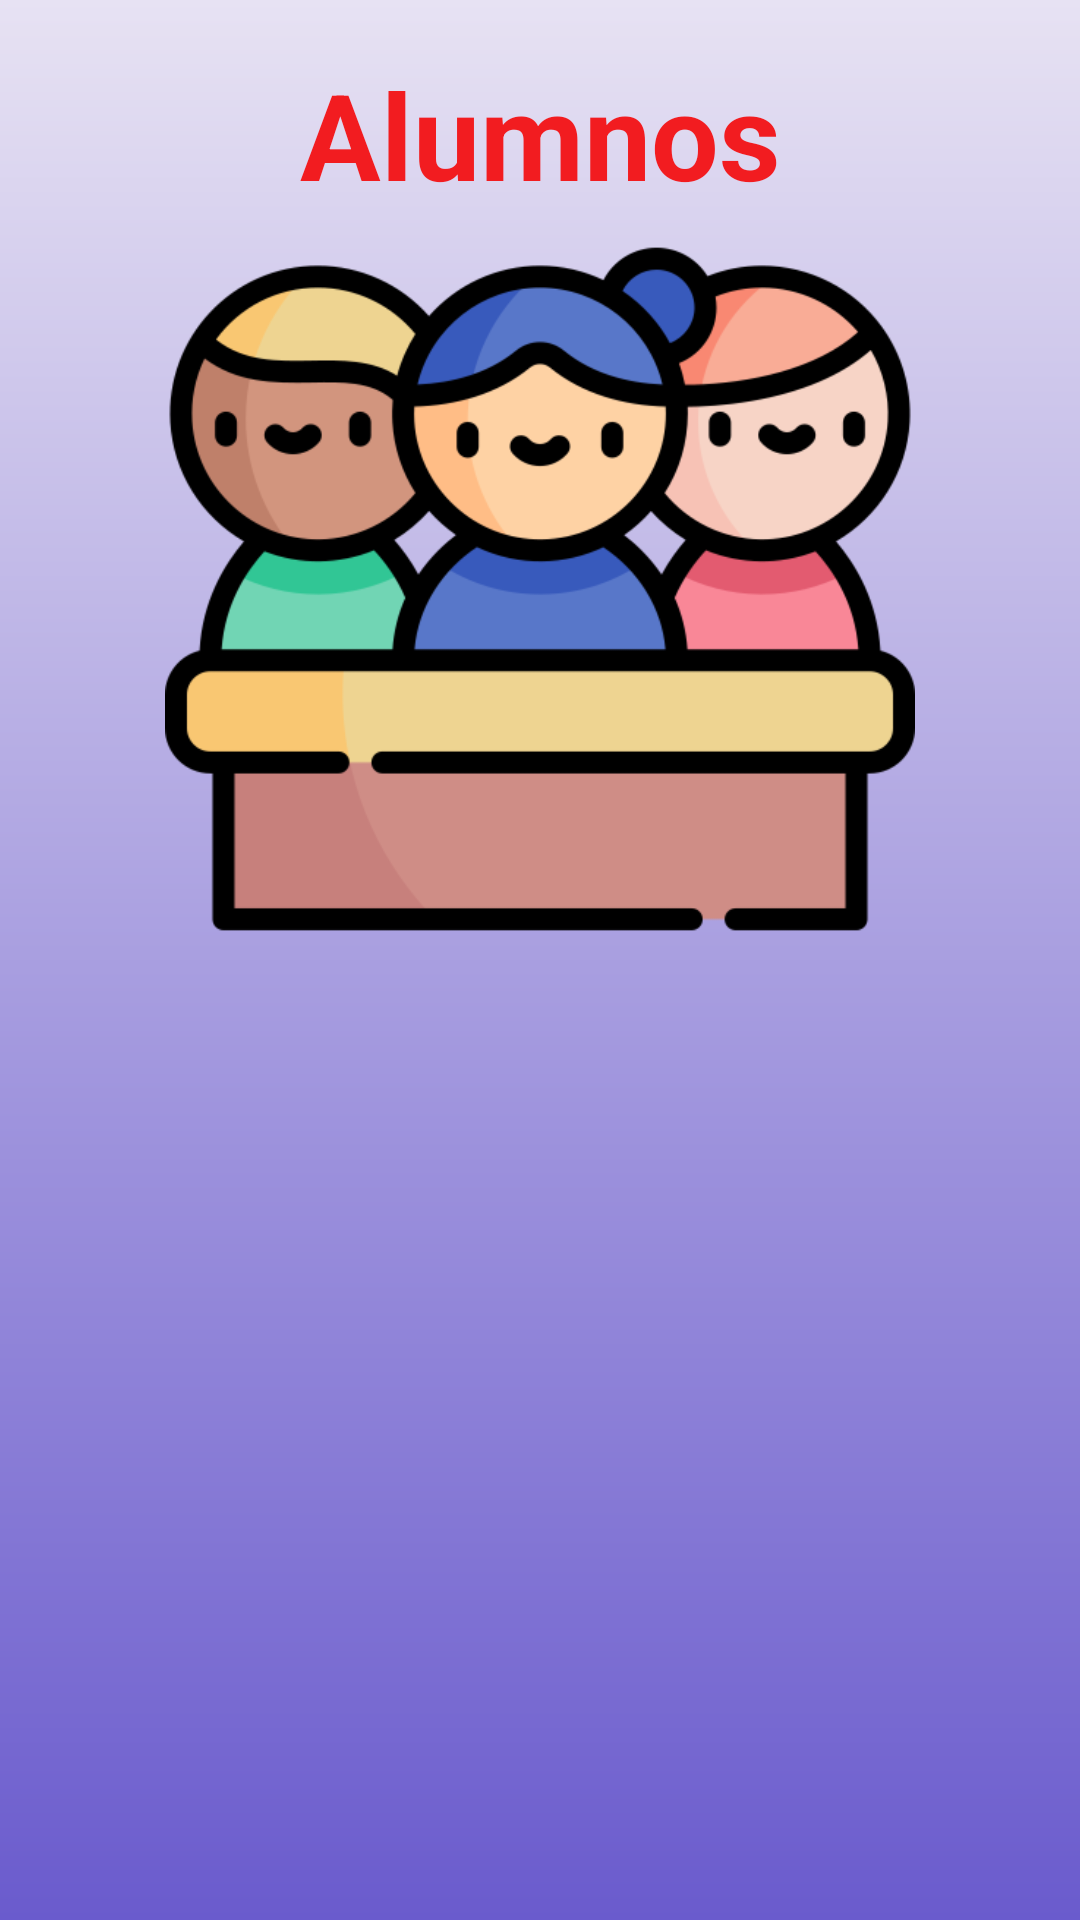

This screen was rendered from an Android layout file. Write that file and the resources it references.
<!-- AndroidManifest.xml: application theme Theme.Grupo2Face_Detection -->
<!-- res/layout/activity_alumnos.xml -->
<?xml version="1.0" encoding="utf-8"?>
<RelativeLayout xmlns:android="http://schemas.android.com/apk/res/android"
    xmlns:app="http://schemas.android.com/apk/res-auto"
    xmlns:tools="http://schemas.android.com/tools"
    android:id="@+id/main"
    android:layout_width="match_parent"
    android:layout_height="match_parent"
    android:background="@drawable/fondo"
    tools:context=".Alumnos">

    <LinearLayout
        android:layout_width="match_parent"
        android:layout_height="wrap_content"
        android:orientation="vertical"
        android:padding="18sp"
        android:gravity="center">

        <TextView
            android:layout_width="match_parent"
            android:layout_height="wrap_content"
            android:text="Alumnos"
            android:textStyle="bold"
            android:textSize="40sp"
            android:textAlignment="center"
            android:textColor="#f21c20"
            />

        <ImageView
            android:id="@+id/imagen"
            android:layout_width="250dp"
            android:layout_height="250dp"
            android:src="@drawable/alumnos"
            android:scaleType="centerCrop" />


    </LinearLayout>

</RelativeLayout>
<!-- resources referenced by this layout -->
<resources>
  <!-- drawable alumnos: png bitmap (drawable, 42962 bytes) -->
  <!-- drawable fondo (drawable) -->
  <?xml version="1.0" encoding="utf-8"?>
  <shape xmlns:android="http://schemas.android.com/apk/res/android">
      <gradient android:type="linear" android:angle="100"
          android:startColor="#e7e2f3" android:endColor="#6a5bcd" />
  </shape>
  <style name="Theme.Grupo2Face_Detection" parent="Base.Theme.Grupo2Face_Detection" />
  <style name="Base.Theme.Grupo2Face_Detection" parent="Theme.Material3.DayNight.NoActionBar">
          
          
      </style>
</resources>
